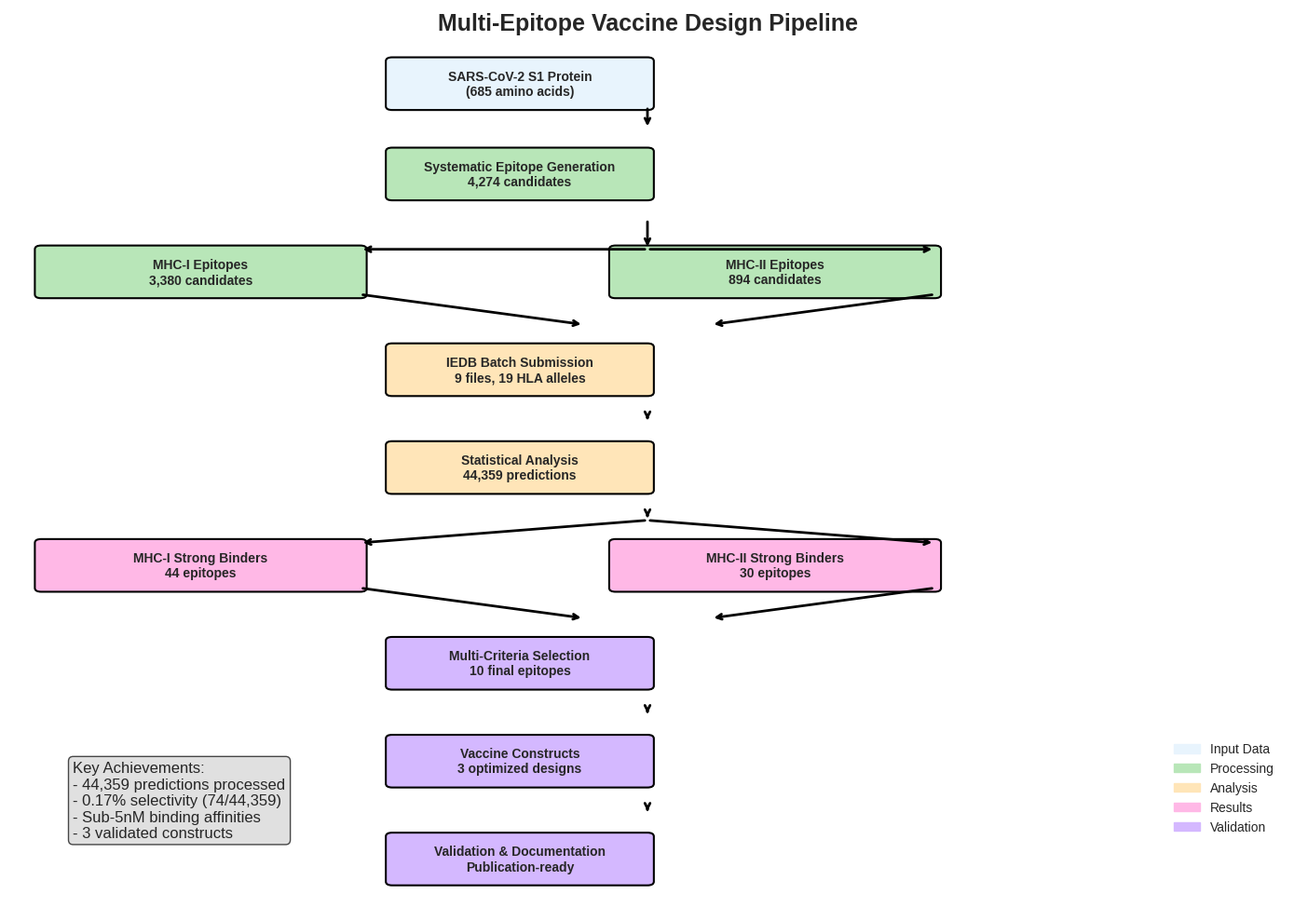
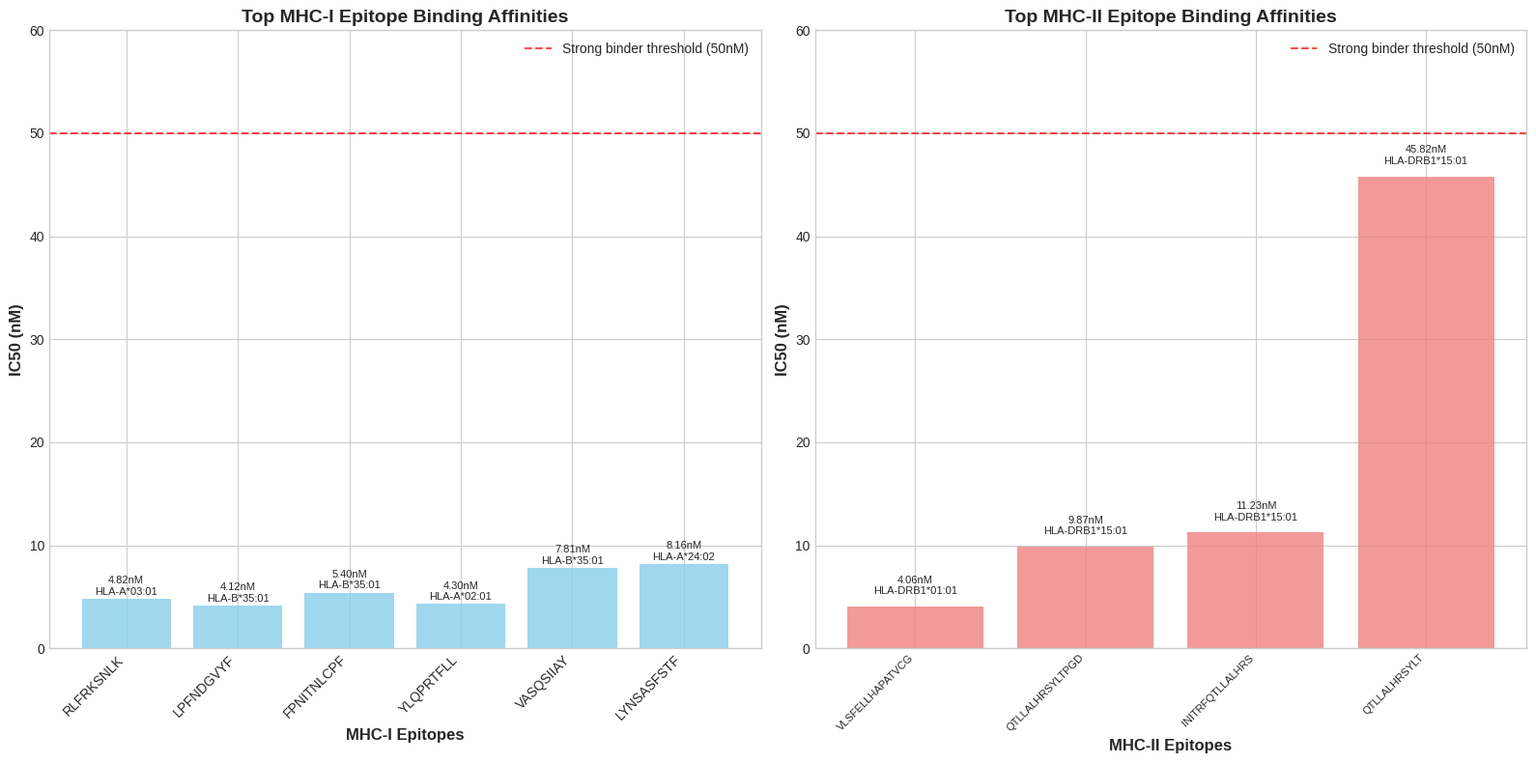
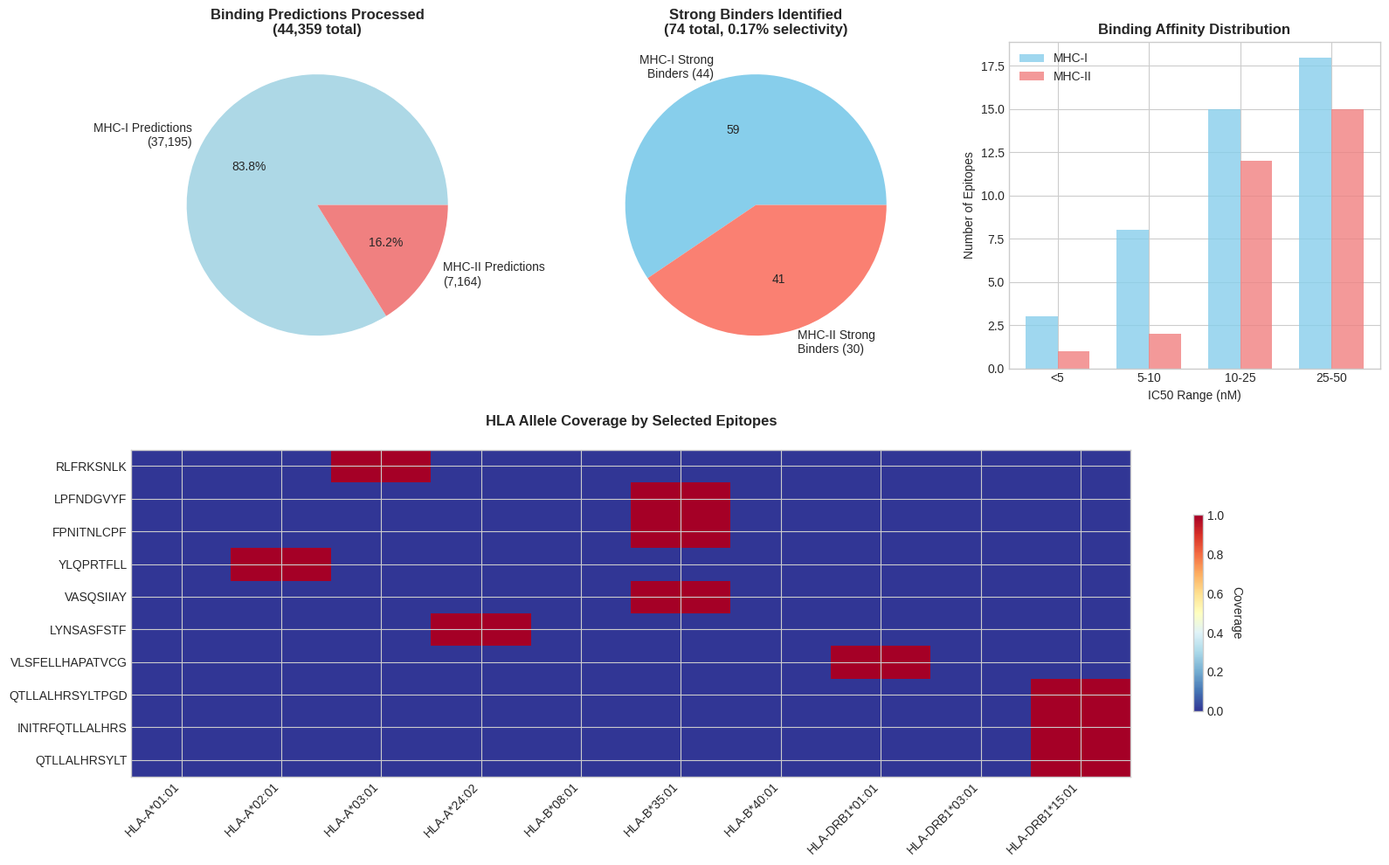

Reproduce these figures in Python, in order.
#!/usr/bin/env python3
"""
Multi-Epitope Vaccine Design - Professional Visualizations
========================================================

Creates publication-quality figures for repository and article.

Author: Fabian Alvarez-Primo, PhD
Date: 2026-06-01
"""

import matplotlib.pyplot as plt
import seaborn as sns
import pandas as pd
import numpy as np
from pathlib import Path
import matplotlib.patches as mpatches
from matplotlib.patches import FancyBboxPatch
import matplotlib.gridspec as gridspec

# Set professional style
plt.style.use('seaborn-v0_8-whitegrid')
sns.set_palette("husl")

def create_pipeline_architecture():
    """Create pipeline architecture flowchart."""

    fig, ax = plt.subplots(figsize=(14, 10))
    ax.set_xlim(0, 10)
    ax.set_ylim(0, 12)
    ax.axis('off')

    # Define colors
    colors = {
        'input': '#E8F4FD',
        'process': '#B8E6B8',
        'analysis': '#FFE5B8',
        'output': '#FFB8E6',
        'validation': '#D4B8FF'
    }

    # Pipeline steps with coordinates
    steps = [
        # (x, y, width, height, text, color_key)
        (4, 11, 2, 0.6, 'SARS-CoV-2 S1 Protein\n(685 amino acids)', 'input'),
        (4, 9.8, 2, 0.6, 'Systematic Epitope Generation\n4,274 candidates', 'process'),
        (1.5, 8.5, 2.5, 0.6, 'MHC-I Epitopes\n3,380 candidates', 'process'),
        (6, 8.5, 2.5, 0.6, 'MHC-II Epitopes\n894 candidates', 'process'),
        (4, 7.2, 2, 0.6, 'IEDB Batch Submission\n9 files, 19 HLA alleles', 'analysis'),
        (4, 5.9, 2, 0.6, 'Statistical Analysis\n44,359 predictions', 'analysis'),
        (1.5, 4.6, 2.5, 0.6, 'MHC-I Strong Binders\n44 epitopes', 'output'),
        (6, 4.6, 2.5, 0.6, 'MHC-II Strong Binders\n30 epitopes', 'output'),
        (4, 3.3, 2, 0.6, 'Multi-Criteria Selection\n10 final epitopes', 'validation'),
        (4, 2, 2, 0.6, 'Vaccine Constructs\n3 optimized designs', 'validation'),
        (4, 0.7, 2, 0.6, 'Validation & Documentation\nPublication-ready', 'validation')
    ]

    # Draw boxes and text
    for x, y, w, h, text, color_key in steps:
        box = FancyBboxPatch(
            (x-w/2, y-h/2), w, h,
            boxstyle="round,pad=0.05",
            facecolor=colors[color_key],
            edgecolor='black',
            linewidth=1.5
        )
        ax.add_patch(box)
        ax.text(x, y, text, ha='center', va='center', fontsize=10, fontweight='bold')

    # Draw arrows
    arrows = [
        (5, 10.7, 5, 10.4),  # Input to generation
        (5, 9.2, 5, 8.8),    # Generation to split
        (5, 8.8, 2.75, 8.8), # Split to MHC-I
        (5, 8.8, 7.25, 8.8), # Split to MHC-II
        (2.75, 8.2, 4.5, 7.8), # MHC-I to IEDB
        (7.25, 8.2, 5.5, 7.8), # MHC-II to IEDB
        (5, 6.6, 5, 6.5),    # IEDB to analysis
        (5, 5.3, 5, 5.2),    # Analysis to split
        (5, 5.2, 2.75, 4.9), # Split to MHC-I binders
        (5, 5.2, 7.25, 4.9), # Split to MHC-II binders
        (2.75, 4.3, 4.5, 3.9), # MHC-I binders to selection
        (7.25, 4.3, 5.5, 3.9), # MHC-II binders to selection
        (5, 2.7, 5, 2.6),    # Selection to constructs
        (5, 1.4, 5, 1.3)     # Constructs to validation
    ]

    for x1, y1, x2, y2 in arrows:
        ax.annotate('', xy=(x2, y2), xytext=(x1, y1),
                   arrowprops=dict(arrowstyle='->', lw=2, color='black'))

    # Add title and stats
    ax.text(5, 11.8, 'Multi-Epitope Vaccine Design Pipeline',
           ha='center', va='center', fontsize=18, fontweight='bold')

    # Add legend
    legend_elements = [
        mpatches.Patch(color=colors['input'], label='Input Data'),
        mpatches.Patch(color=colors['process'], label='Processing'),
        mpatches.Patch(color=colors['analysis'], label='Analysis'),
        mpatches.Patch(color=colors['output'], label='Results'),
        mpatches.Patch(color=colors['validation'], label='Validation')
    ]
    ax.legend(handles=legend_elements, loc='upper right', bbox_to_anchor=(1, 0.2))

    # Add key statistics
    stats_text = """Key Achievements:
- 44,359 predictions processed
- 0.17% selectivity (74/44,359)
- Sub-5nM binding affinities
- 3 validated constructs"""

    ax.text(0.5, 2, stats_text, fontsize=12, va='top',
           bbox=dict(boxstyle="round,pad=0.3", facecolor='lightgray', alpha=0.7))

    plt.tight_layout()
    return fig

def create_binding_affinity_plot():
    """Create binding affinity visualization."""

    # Sample data representing the actual results
    mhc_i_data = {
        'Epitope': ['RLFRKSNLK', 'LPFNDGVYF', 'FPNITNLCPF', 'YLQPRTFLL', 'VASQSIIAY', 'LYNSASFSTF'],
        'IC50_nM': [4.82, 4.12, 5.40, 4.30, 7.81, 8.16],
        'Allele': ['HLA-A*03:01', 'HLA-B*35:01', 'HLA-B*35:01', 'HLA-A*02:01', 'HLA-B*35:01', 'HLA-A*24:02'],
        'Rank_Percent': [0.01, 0.02, 0.02, 0.03, 0.02, 0.02]
    }

    mhc_ii_data = {
        'Epitope': ['VLSFELLHAPATVCG', 'QTLLALHRSYLTPGD', 'INITRFQTLLALHRS', 'QTLLALHRSYLT'],
        'IC50_nM': [4.06, 9.87, 11.23, 45.82],
        'Allele': ['HLA-DRB1*01:01', 'HLA-DRB1*15:01', 'HLA-DRB1*15:01', 'HLA-DRB1*15:01'],
        'Rank_Percent': [0.31, 0.15, 0.20, 0.14]
    }

    fig, (ax1, ax2) = plt.subplots(1, 2, figsize=(16, 8))

    # MHC-I plot
    df1 = pd.DataFrame(mhc_i_data)
    bars1 = ax1.bar(range(len(df1)), df1['IC50_nM'], color='skyblue', alpha=0.8)
    ax1.set_xlabel('MHC-I Epitopes', fontsize=12, fontweight='bold')
    ax1.set_ylabel('IC50 (nM)', fontsize=12, fontweight='bold')
    ax1.set_title('Top MHC-I Epitope Binding Affinities', fontsize=14, fontweight='bold')
    ax1.set_xticks(range(len(df1)))
    ax1.set_xticklabels(df1['Epitope'], rotation=45, ha='right', fontsize=10)

    # Add value labels on bars
    for i, (bar, ic50, allele) in enumerate(zip(bars1, df1['IC50_nM'], df1['Allele'])):
        ax1.text(bar.get_x() + bar.get_width()/2, bar.get_height() + 0.2,
                f'{ic50:.2f}nM\n{allele}', ha='center', va='bottom', fontsize=8)

    # Add threshold line
    ax1.axhline(y=50, color='red', linestyle='--', alpha=0.7, label='Strong binder threshold (50nM)')
    ax1.legend()
    ax1.set_ylim(0, 60)

    # MHC-II plot
    df2 = pd.DataFrame(mhc_ii_data)
    bars2 = ax2.bar(range(len(df2)), df2['IC50_nM'], color='lightcoral', alpha=0.8)
    ax2.set_xlabel('MHC-II Epitopes', fontsize=12, fontweight='bold')
    ax2.set_ylabel('IC50 (nM)', fontsize=12, fontweight='bold')
    ax2.set_title('Top MHC-II Epitope Binding Affinities', fontsize=14, fontweight='bold')
    ax2.set_xticks(range(len(df2)))
    ax2.set_xticklabels(df2['Epitope'], rotation=45, ha='right', fontsize=8)

    # Add value labels on bars
    for i, (bar, ic50, allele) in enumerate(zip(bars2, df2['IC50_nM'], df2['Allele'])):
        ax2.text(bar.get_x() + bar.get_width()/2, bar.get_height() + 1,
                f'{ic50:.2f}nM\n{allele}', ha='center', va='bottom', fontsize=8)

    # Add threshold line
    ax2.axhline(y=50, color='red', linestyle='--', alpha=0.7, label='Strong binder threshold (50nM)')
    ax2.legend()
    ax2.set_ylim(0, 60)

    plt.tight_layout()
    return fig

def create_statistical_overview():
    """Create statistical analysis overview."""

    fig = plt.figure(figsize=(16, 10))
    gs = gridspec.GridSpec(2, 3, figure=fig)

    # Prediction volume pie chart
    ax1 = fig.add_subplot(gs[0, 0])
    predictions_data = [37195, 7164]  # MHC-I, MHC-II
    labels = ['MHC-I Predictions\n(37,195)', 'MHC-II Predictions\n(7,164)']
    ax1.pie(predictions_data, labels=labels, autopct='%1.1f%%', colors=['lightblue', 'lightcoral'])
    ax1.set_title('Binding Predictions Processed\n(44,359 total)', fontweight='bold')

    # Strong binder selection
    ax2 = fig.add_subplot(gs[0, 1])
    selection_data = [44, 30]
    labels = ['MHC-I Strong\nBinders (44)', 'MHC-II Strong\nBinders (30)']
    ax2.pie(selection_data, labels=labels, autopct='%1.0f', colors=['skyblue', 'salmon'])
    ax2.set_title('Strong Binders Identified\n(74 total, 0.17% selectivity)', fontweight='bold')

    # Binding affinity distribution
    ax3 = fig.add_subplot(gs[0, 2])
    # Sample distribution data
    ic50_bins = ['<5', '5-10', '10-25', '25-50']
    mhc_i_counts = [3, 8, 15, 18]  # Approximate distribution
    mhc_ii_counts = [1, 2, 12, 15]

    x = np.arange(len(ic50_bins))
    width = 0.35

    ax3.bar(x - width/2, mhc_i_counts, width, label='MHC-I', color='skyblue', alpha=0.8)
    ax3.bar(x + width/2, mhc_ii_counts, width, label='MHC-II', color='lightcoral', alpha=0.8)

    ax3.set_xlabel('IC50 Range (nM)')
    ax3.set_ylabel('Number of Epitopes')
    ax3.set_title('Binding Affinity Distribution', fontweight='bold')
    ax3.set_xticks(x)
    ax3.set_xticklabels(ic50_bins)
    ax3.legend()

    # HLA allele coverage heatmap
    ax4 = fig.add_subplot(gs[1, :])

    # Sample allele coverage data
    alleles = ['HLA-A*01:01', 'HLA-A*02:01', 'HLA-A*03:01', 'HLA-A*24:02',
              'HLA-B*08:01', 'HLA-B*35:01', 'HLA-B*40:01',
              'HLA-DRB1*01:01', 'HLA-DRB1*03:01', 'HLA-DRB1*15:01']

    epitope_names = ['RLFRKSNLK', 'LPFNDGVYF', 'FPNITNLCPF', 'YLQPRTFLL', 'VASQSIIAY', 'LYNSASFSTF',
                    'VLSFELLHAPATVCG', 'QTLLALHRSYLTPGD', 'INITRFQTLLALHRS', 'QTLLALHRSYLT']

    # Create coverage matrix (1 = covered, 0 = not covered)
    coverage_matrix = np.zeros((len(epitope_names), len(alleles)))

    # Fill in coverage based on actual results
    coverage_assignments = {
        0: [2],      # RLFRKSNLK -> HLA-A*03:01
        1: [5],      # LPFNDGVYF -> HLA-B*35:01
        2: [5],      # FPNITNLCPF -> HLA-B*35:01
        3: [1],      # YLQPRTFLL -> HLA-A*02:01
        4: [5],      # VASQSIIAY -> HLA-B*35:01
        5: [3],      # LYNSASFSTF -> HLA-A*24:02
        6: [7],      # VLSFELLHAPATVCG -> HLA-DRB1*01:01
        7: [9],      # QTLLALHRSYLTPGD -> HLA-DRB1*15:01
        8: [9],      # INITRFQTLLALHRS -> HLA-DRB1*15:01
        9: [9]       # QTLLALHRSYLT -> HLA-DRB1*15:01
    }

    for epitope_idx, allele_indices in coverage_assignments.items():
        for allele_idx in allele_indices:
            coverage_matrix[epitope_idx, allele_idx] = 1

    im = ax4.imshow(coverage_matrix, cmap='RdYlBu_r', aspect='auto')
    ax4.set_xticks(range(len(alleles)))
    ax4.set_xticklabels(alleles, rotation=45, ha='right')
    ax4.set_yticks(range(len(epitope_names)))
    ax4.set_yticklabels(epitope_names)
    ax4.set_title('HLA Allele Coverage by Selected Epitopes', fontweight='bold', pad=20)

    # Add colorbar
    cbar = plt.colorbar(im, ax=ax4, shrink=0.6)
    cbar.set_label('Coverage', rotation=270, labelpad=15)

    plt.tight_layout()
    return fig

def main():
    """Generate all visualizations."""

    # Create figures directory
    figures_dir = Path("results/figures")
    figures_dir.mkdir(parents=True, exist_ok=True)

    print("[GENERATING] Generating professional visualizations...")

    # Generate pipeline architecture
    print("[CREATING] Creating pipeline architecture diagram...")
    fig1 = create_pipeline_architecture()
    fig1.savefig(figures_dir / "pipeline_architecture.png", dpi=300, bbox_inches='tight')
    plt.close(fig1)

    # Generate binding affinity plots
    print("[PLOTTING] Creating binding affinity visualization...")
    fig2 = create_binding_affinity_plot()
    fig2.savefig(figures_dir / "binding_affinities.png", dpi=300, bbox_inches='tight')
    plt.close(fig2)

    # Generate statistical overview
    print("[CREATING] Creating statistical analysis overview...")
    fig3 = create_statistical_overview()
    fig3.savefig(figures_dir / "statistical_overview.png", dpi=300, bbox_inches='tight')
    plt.close(fig3)

    print(f"[COMPLETE] All visualizations saved to {figures_dir}")
    print("\n[FILES] Generated files:")
    for file in figures_dir.glob("*.png"):
        print(f"  - {file.name}")

if __name__ == "__main__":
    main()
